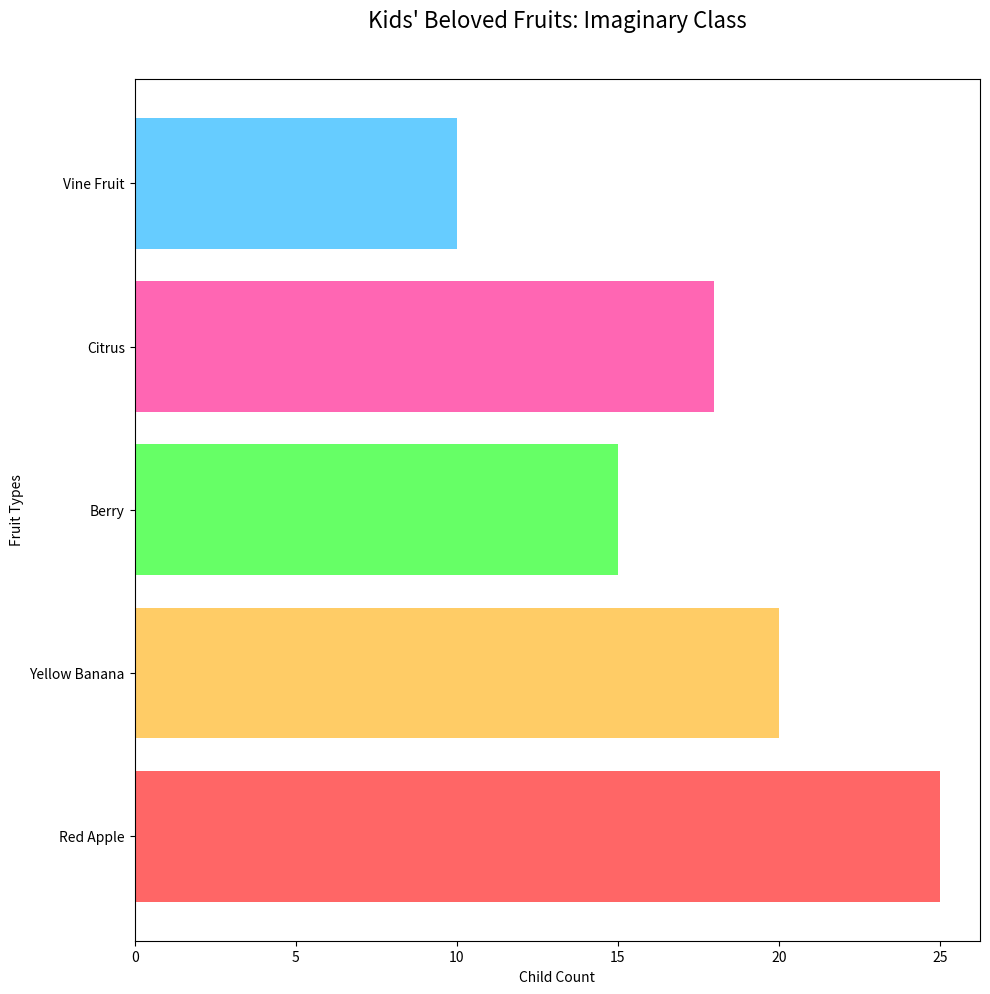

Here is the Python script that generated this plot:
import matplotlib.pyplot as plt

fruits = ['Red Apple', 'Yellow Banana', 'Berry', 'Citrus', 'Vine Fruit']
preferences = [25, 20, 15, 18, 10]

colors = ['#ff6666', '#ffcc66', '#66ff66', '#ff66b3', '#66ccff']

fig, ax = plt.subplots(figsize=(10, 10))
ax.barh(fruits, preferences, color=colors)

ax.set_title("Kids' Beloved Fruits: Imaginary Class", fontsize=16, y=1.05)
ax.set_xlabel("Child Count")
ax.set_ylabel("Fruit Types")

plt.tight_layout()
plt.show()
